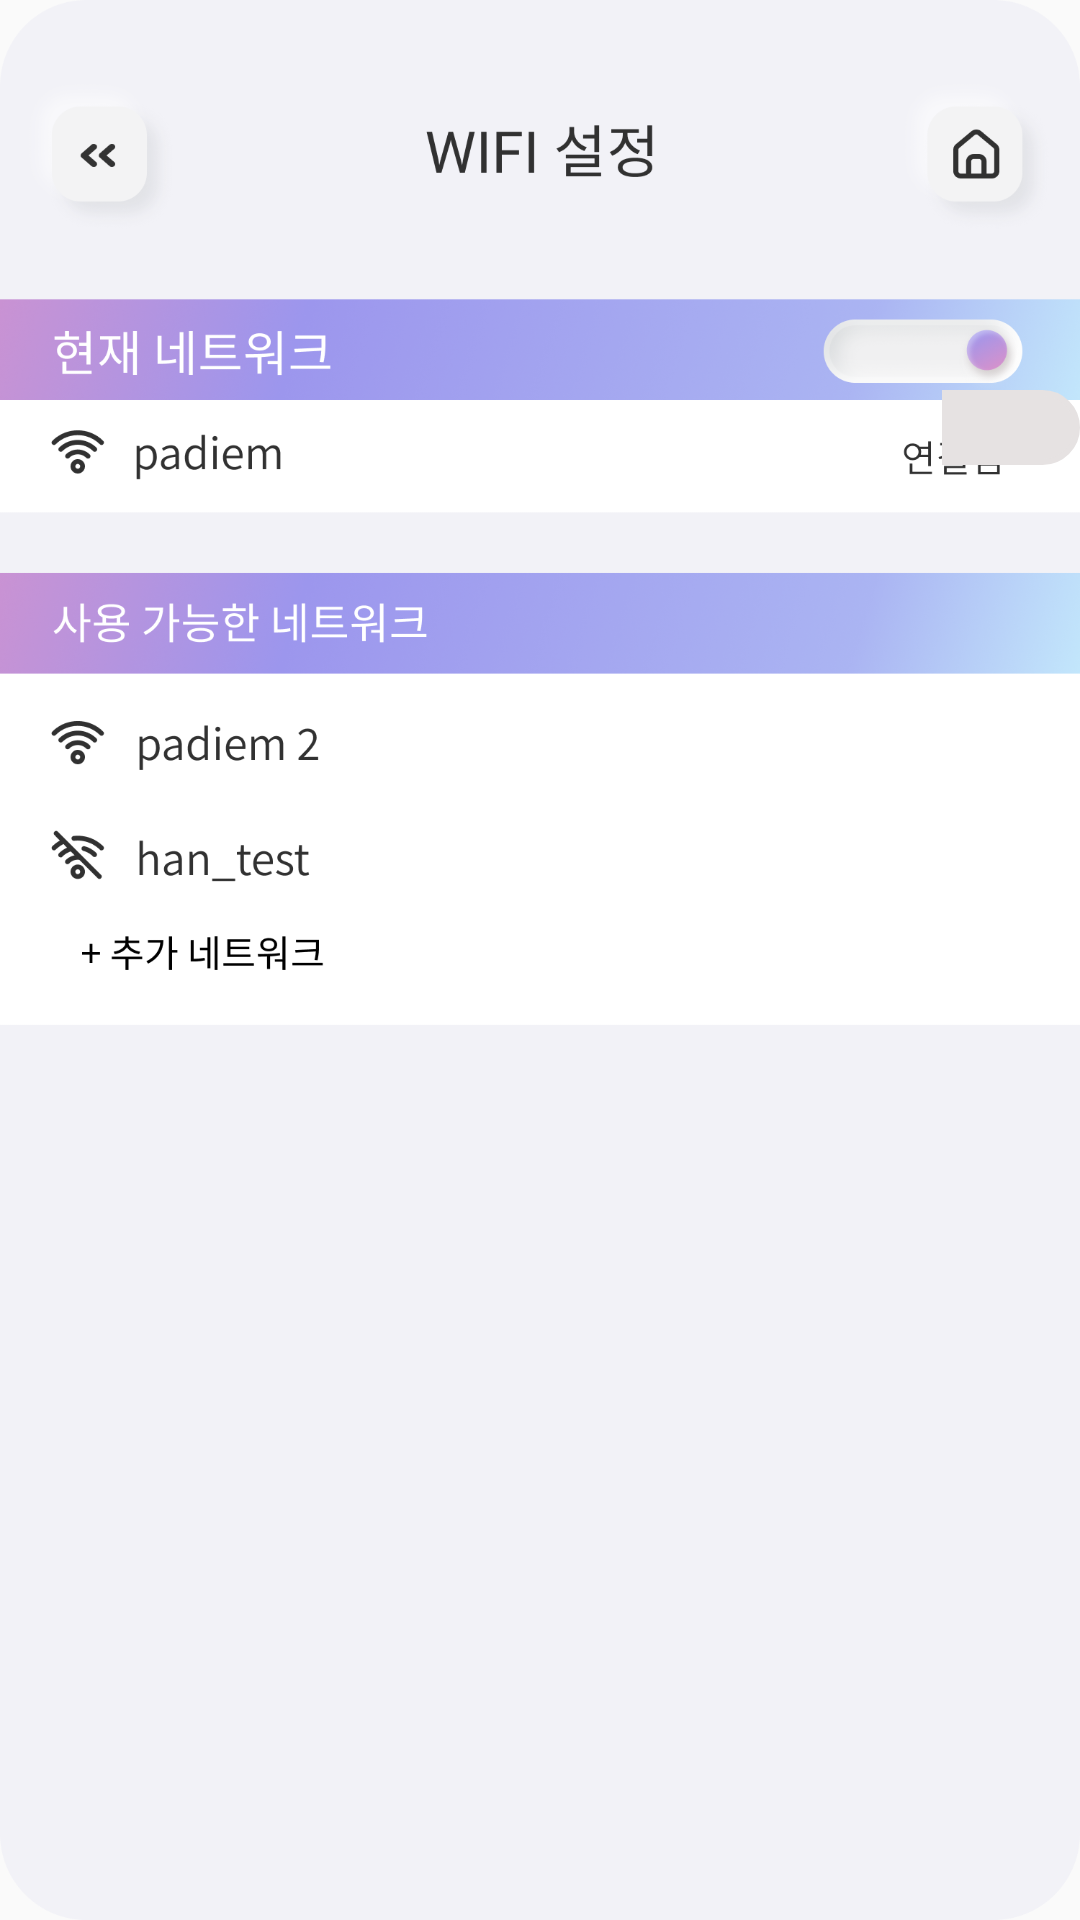

Write the Android layout XML for this screen, with the resource values it uses.
<!-- AndroidManifest.xml: application theme Theme.Padiem -->
<!-- res/layout/activity_wifi.xml -->
<?xml version="1.0" encoding="utf-8"?>
<LinearLayout xmlns:android="http://schemas.android.com/apk/res/android"
    xmlns:app="http://schemas.android.com/apk/res-auto"
    xmlns:tools="http://schemas.android.com/tools"
    android:layout_width="match_parent"
    android:layout_height="match_parent"
    tools:context=".Wifi"
    android:background="@drawable/wifi">

    <FrameLayout
        android:layout_width="match_parent"
        android:layout_height="match_parent">

        <Button
            android:id="@+id/aa"
            android:layout_width="50dp"
            android:layout_height="50dp"
            android:layout_marginTop="40dp"
            android:layout_marginLeft="10dp"
            android:background="#000000FF"/>

        <Button
            android:id="@+id/home"
            android:layout_width="50dp"
            android:layout_height="50dp"
            android:layout_marginLeft="351dp"
            android:layout_marginTop="40dp"
            android:background="#000000FF" />

        <Switch
            android:layout_width="wrap_content"
            android:layout_height="wrap_content"
            android:track="@drawable/switch_track_selector"
            android:thumb="@drawable/switch_thumb_selector"
            android:layout_marginTop="130dp"
            android:layout_marginLeft="314dp"
            android:switchMinWidth="75dp" />


    </FrameLayout>


</LinearLayout>
<!-- resources referenced by this layout -->
<resources>
  <!-- drawable switch_thumb_selector (drawable) -->
  <?xml version="1.0" encoding="utf-8"?>
  <shape
      xmlns:android="http://schemas.android.com/apk/res/android"
      android:shape="oval">
  
      <size
          android:width="20dp"
          android:height="13dp" />
  
      <solid
          android:color="#A586ED" />
  
      <stroke
          android:width="1dp"
          android:color="#A586ED" />
  
  </shape>
  <!-- drawable switch_track_selector (drawable) -->
  <?xml version="1.0" encoding="utf-8"?>
  <selector xmlns:android="http://schemas.android.com/apk/res/android">
      <item
          android:drawable="@drawable/switch_track_off"
          android:state_checked="false"/>
  
      <item
          android:drawable="@drawable/switch_track_on"
          android:state_checked="true"/>
  
  </selector>
  <!-- drawable wifi: png bitmap (drawable, 343717 bytes) -->
  <style name="Theme.Padiem" parent="Theme.AppCompat.Light.NoActionBar">
          
          <item name="colorPrimary">@color/purple_500</item>
          <item name="colorPrimaryVariant">@color/purple_700</item>
          <item name="colorOnPrimary">@color/white</item>
          
          <item name="colorSecondary">@color/teal_200</item>
          <item name="colorSecondaryVariant">@color/teal_700</item>
          <item name="colorOnSecondary">@color/black</item>
          
          <item name="android:statusBarColor" tools:targetApi="l">?attr/colorPrimaryVariant</item>
          
  
      </style>
  <!-- drawable switch_track_off (drawable) -->
  <shape
      xmlns:android="http://schemas.android.com/apk/res/android"
      android:shape="rectangle" >
      <corners
          android:radius="15dp" />
      <size
          android:width="70dp"
          android:height="25dp" />
      <solid
          android:color="#E6E2E2" />
      <stroke
          android:width="2dp"
          android:color="#E6E2E2" />
  </shape>
  <!-- drawable switch_track_on (drawable) -->
  <shape
      xmlns:android="http://schemas.android.com/apk/res/android"
      android:shape="rectangle" >
  
      <corners
          android:radius="15dp" />
      <size
          android:width="200dp"
          android:height="25dp" />
      <solid
          android:color="#F1F0F0" />
      <stroke
          android:width="2dp"
          android:color="#E6E2E2" />
  </shape>
  <!-- not gathered from this repository: default colours our renderer supplied (Android Studio template values) -->
  <color name="purple_500">#FF6200EE</color>
  <color name="purple_700">#FF3700B3</color>
  <color name="teal_200">#FF03DAC5</color>
  <color name="teal_700">#FF018786</color>
  <color name="black">#FF000000</color>
  <color name="white">#FFFFFFFF</color>
</resources>
